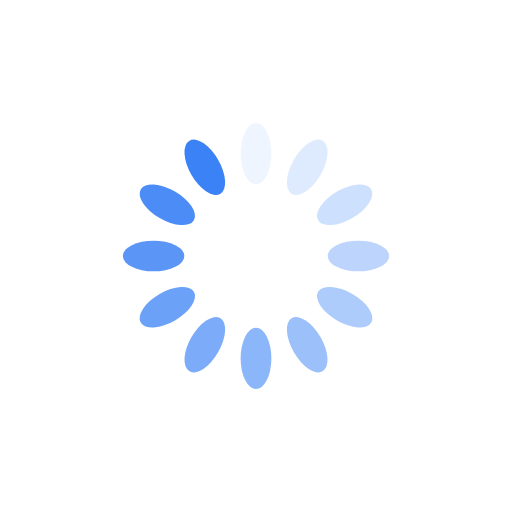
t = 0.00 s
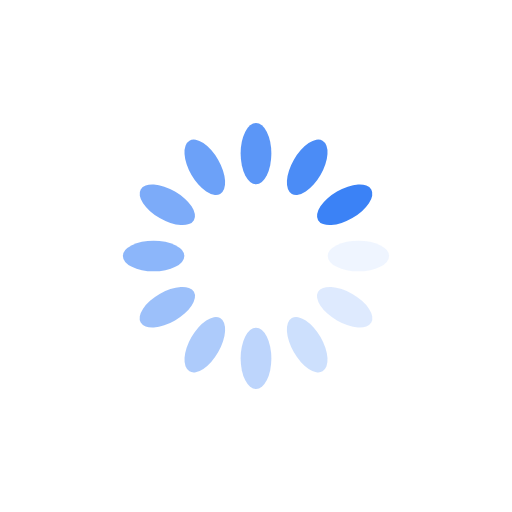
t = 0.25 s
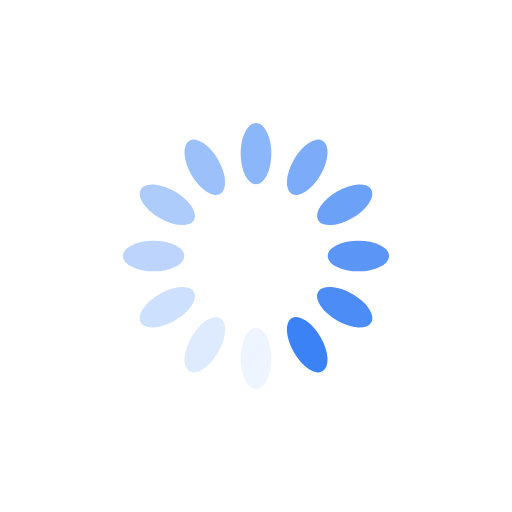
t = 0.50 s
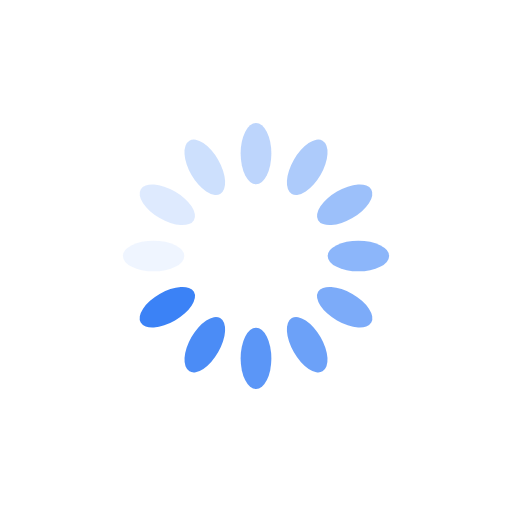
t = 0.75 s

The animated SVG that drew these frames (rendered in a browser with its animation timeline set to each time). Animation: 12 SMIL elements (animate=12); one cycle of 1.00 s, repeats indefinitely.

<?xml version="1.0" encoding="utf-8"?>
<svg xmlns="http://www.w3.org/2000/svg" xmlns:xlink="http://www.w3.org/1999/xlink" style="margin: auto; background: none; display: block; shape-rendering: auto;" width="200px" height="200px" viewBox="0 0 100 100" preserveAspectRatio="xMidYMid">
<g transform="rotate(0 50 50)">
  <rect x="47" y="24" rx="3" ry="6" width="6" height="12" fill="#3b82f6">
    <animate attributeName="opacity" values="1;0" keyTimes="0;1" dur="1s" begin="-0.9166666666666666s" repeatCount="indefinite"></animate>
  </rect>
</g><g transform="rotate(30 50 50)">
  <rect x="47" y="24" rx="3" ry="6" width="6" height="12" fill="#3b82f6">
    <animate attributeName="opacity" values="1;0" keyTimes="0;1" dur="1s" begin="-0.8333333333333334s" repeatCount="indefinite"></animate>
  </rect>
</g><g transform="rotate(60 50 50)">
  <rect x="47" y="24" rx="3" ry="6" width="6" height="12" fill="#3b82f6">
    <animate attributeName="opacity" values="1;0" keyTimes="0;1" dur="1s" begin="-0.75s" repeatCount="indefinite"></animate>
  </rect>
</g><g transform="rotate(90 50 50)">
  <rect x="47" y="24" rx="3" ry="6" width="6" height="12" fill="#3b82f6">
    <animate attributeName="opacity" values="1;0" keyTimes="0;1" dur="1s" begin="-0.6666666666666666s" repeatCount="indefinite"></animate>
  </rect>
</g><g transform="rotate(120 50 50)">
  <rect x="47" y="24" rx="3" ry="6" width="6" height="12" fill="#3b82f6">
    <animate attributeName="opacity" values="1;0" keyTimes="0;1" dur="1s" begin="-0.5833333333333334s" repeatCount="indefinite"></animate>
  </rect>
</g><g transform="rotate(150 50 50)">
  <rect x="47" y="24" rx="3" ry="6" width="6" height="12" fill="#3b82f6">
    <animate attributeName="opacity" values="1;0" keyTimes="0;1" dur="1s" begin="-0.5s" repeatCount="indefinite"></animate>
  </rect>
</g><g transform="rotate(180 50 50)">
  <rect x="47" y="24" rx="3" ry="6" width="6" height="12" fill="#3b82f6">
    <animate attributeName="opacity" values="1;0" keyTimes="0;1" dur="1s" begin="-0.4166666666666667s" repeatCount="indefinite"></animate>
  </rect>
</g><g transform="rotate(210 50 50)">
  <rect x="47" y="24" rx="3" ry="6" width="6" height="12" fill="#3b82f6">
    <animate attributeName="opacity" values="1;0" keyTimes="0;1" dur="1s" begin="-0.3333333333333333s" repeatCount="indefinite"></animate>
  </rect>
</g><g transform="rotate(240 50 50)">
  <rect x="47" y="24" rx="3" ry="6" width="6" height="12" fill="#3b82f6">
    <animate attributeName="opacity" values="1;0" keyTimes="0;1" dur="1s" begin="-0.25s" repeatCount="indefinite"></animate>
  </rect>
</g><g transform="rotate(270 50 50)">
  <rect x="47" y="24" rx="3" ry="6" width="6" height="12" fill="#3b82f6">
    <animate attributeName="opacity" values="1;0" keyTimes="0;1" dur="1s" begin="-0.16666666666666666s" repeatCount="indefinite"></animate>
  </rect>
</g><g transform="rotate(300 50 50)">
  <rect x="47" y="24" rx="3" ry="6" width="6" height="12" fill="#3b82f6">
    <animate attributeName="opacity" values="1;0" keyTimes="0;1" dur="1s" begin="-0.08333333333333333s" repeatCount="indefinite"></animate>
  </rect>
</g><g transform="rotate(330 50 50)">
  <rect x="47" y="24" rx="3" ry="6" width="6" height="12" fill="#3b82f6">
    <animate attributeName="opacity" values="1;0" keyTimes="0;1" dur="1s" begin="0s" repeatCount="indefinite"></animate>
  </rect>
</g>
<!-- [ldio] generated by https://loading.io/ --></svg>
